The GitHub repository dee-ex/hw_cnn_and_rnn contains a labelled image folder "datasets" with 9 categories: capacitor, crystal oscillator, fan capacitor, inductor, mica capacitor, power resistor, relay, resistor, transistor. Examples follow, each with its label.

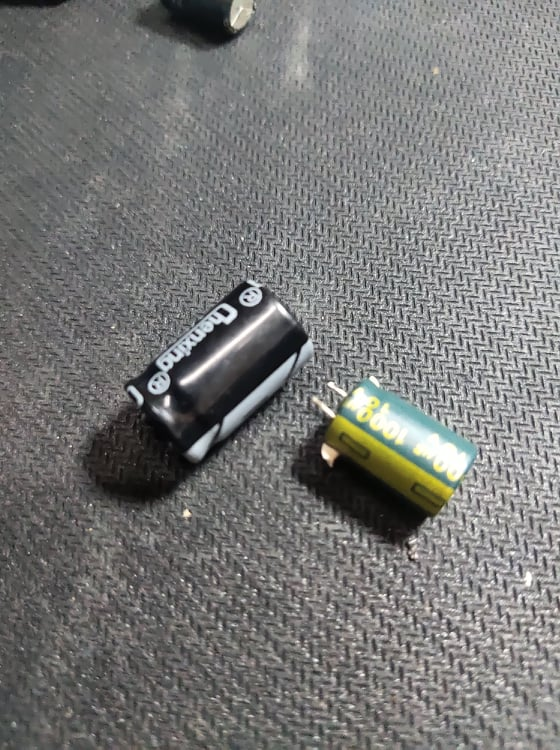
Label: capacitor

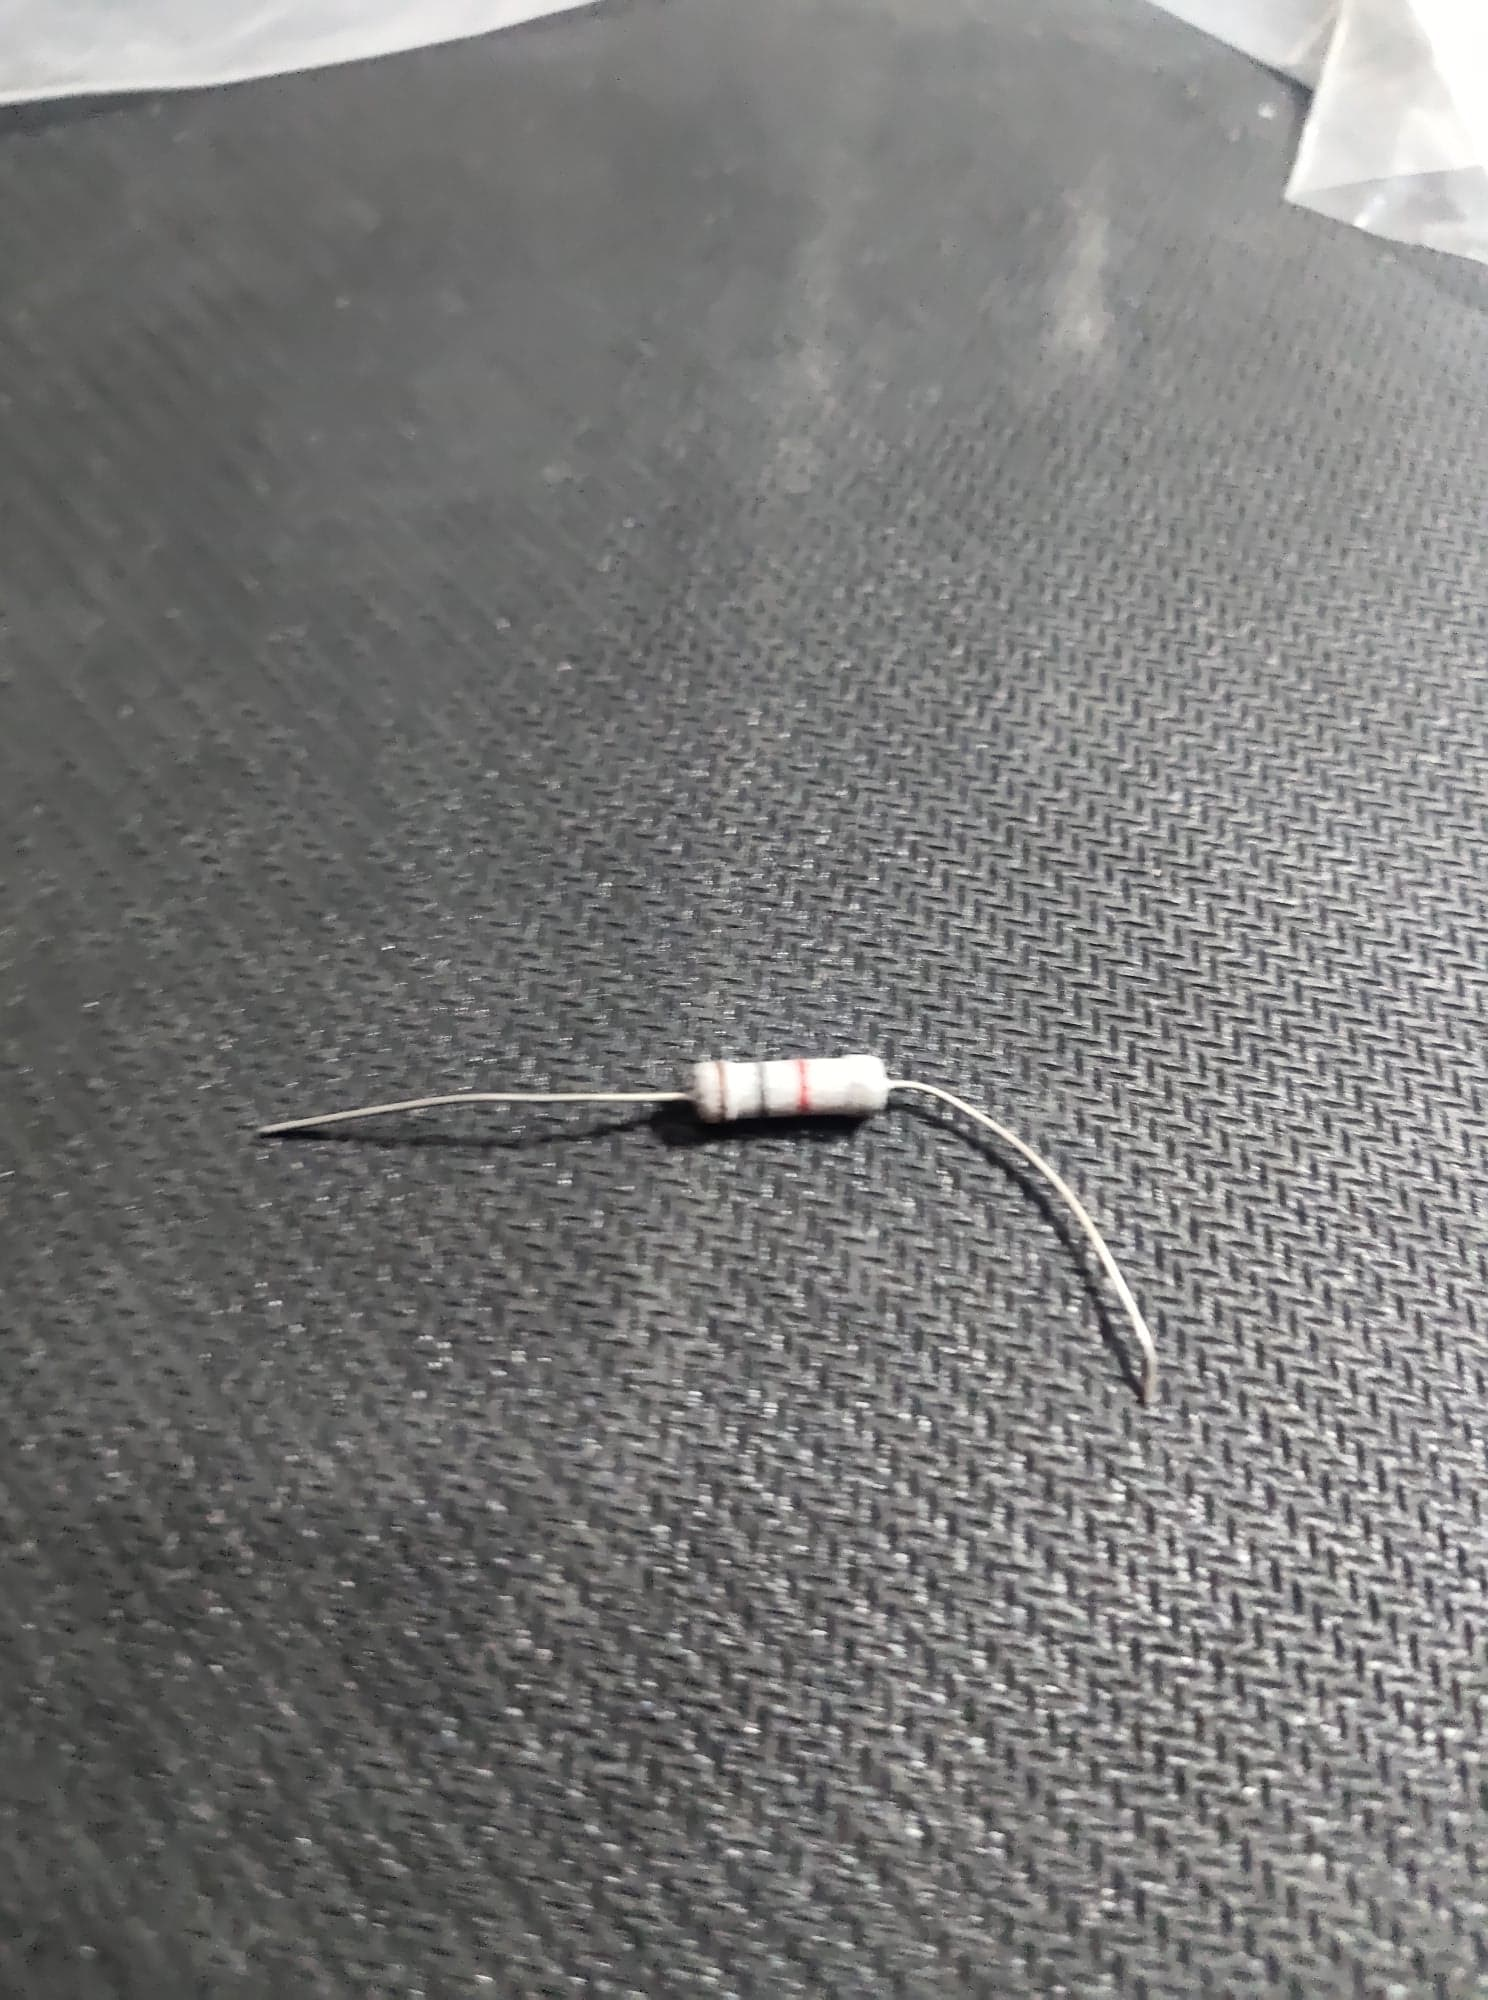
Label: resistor

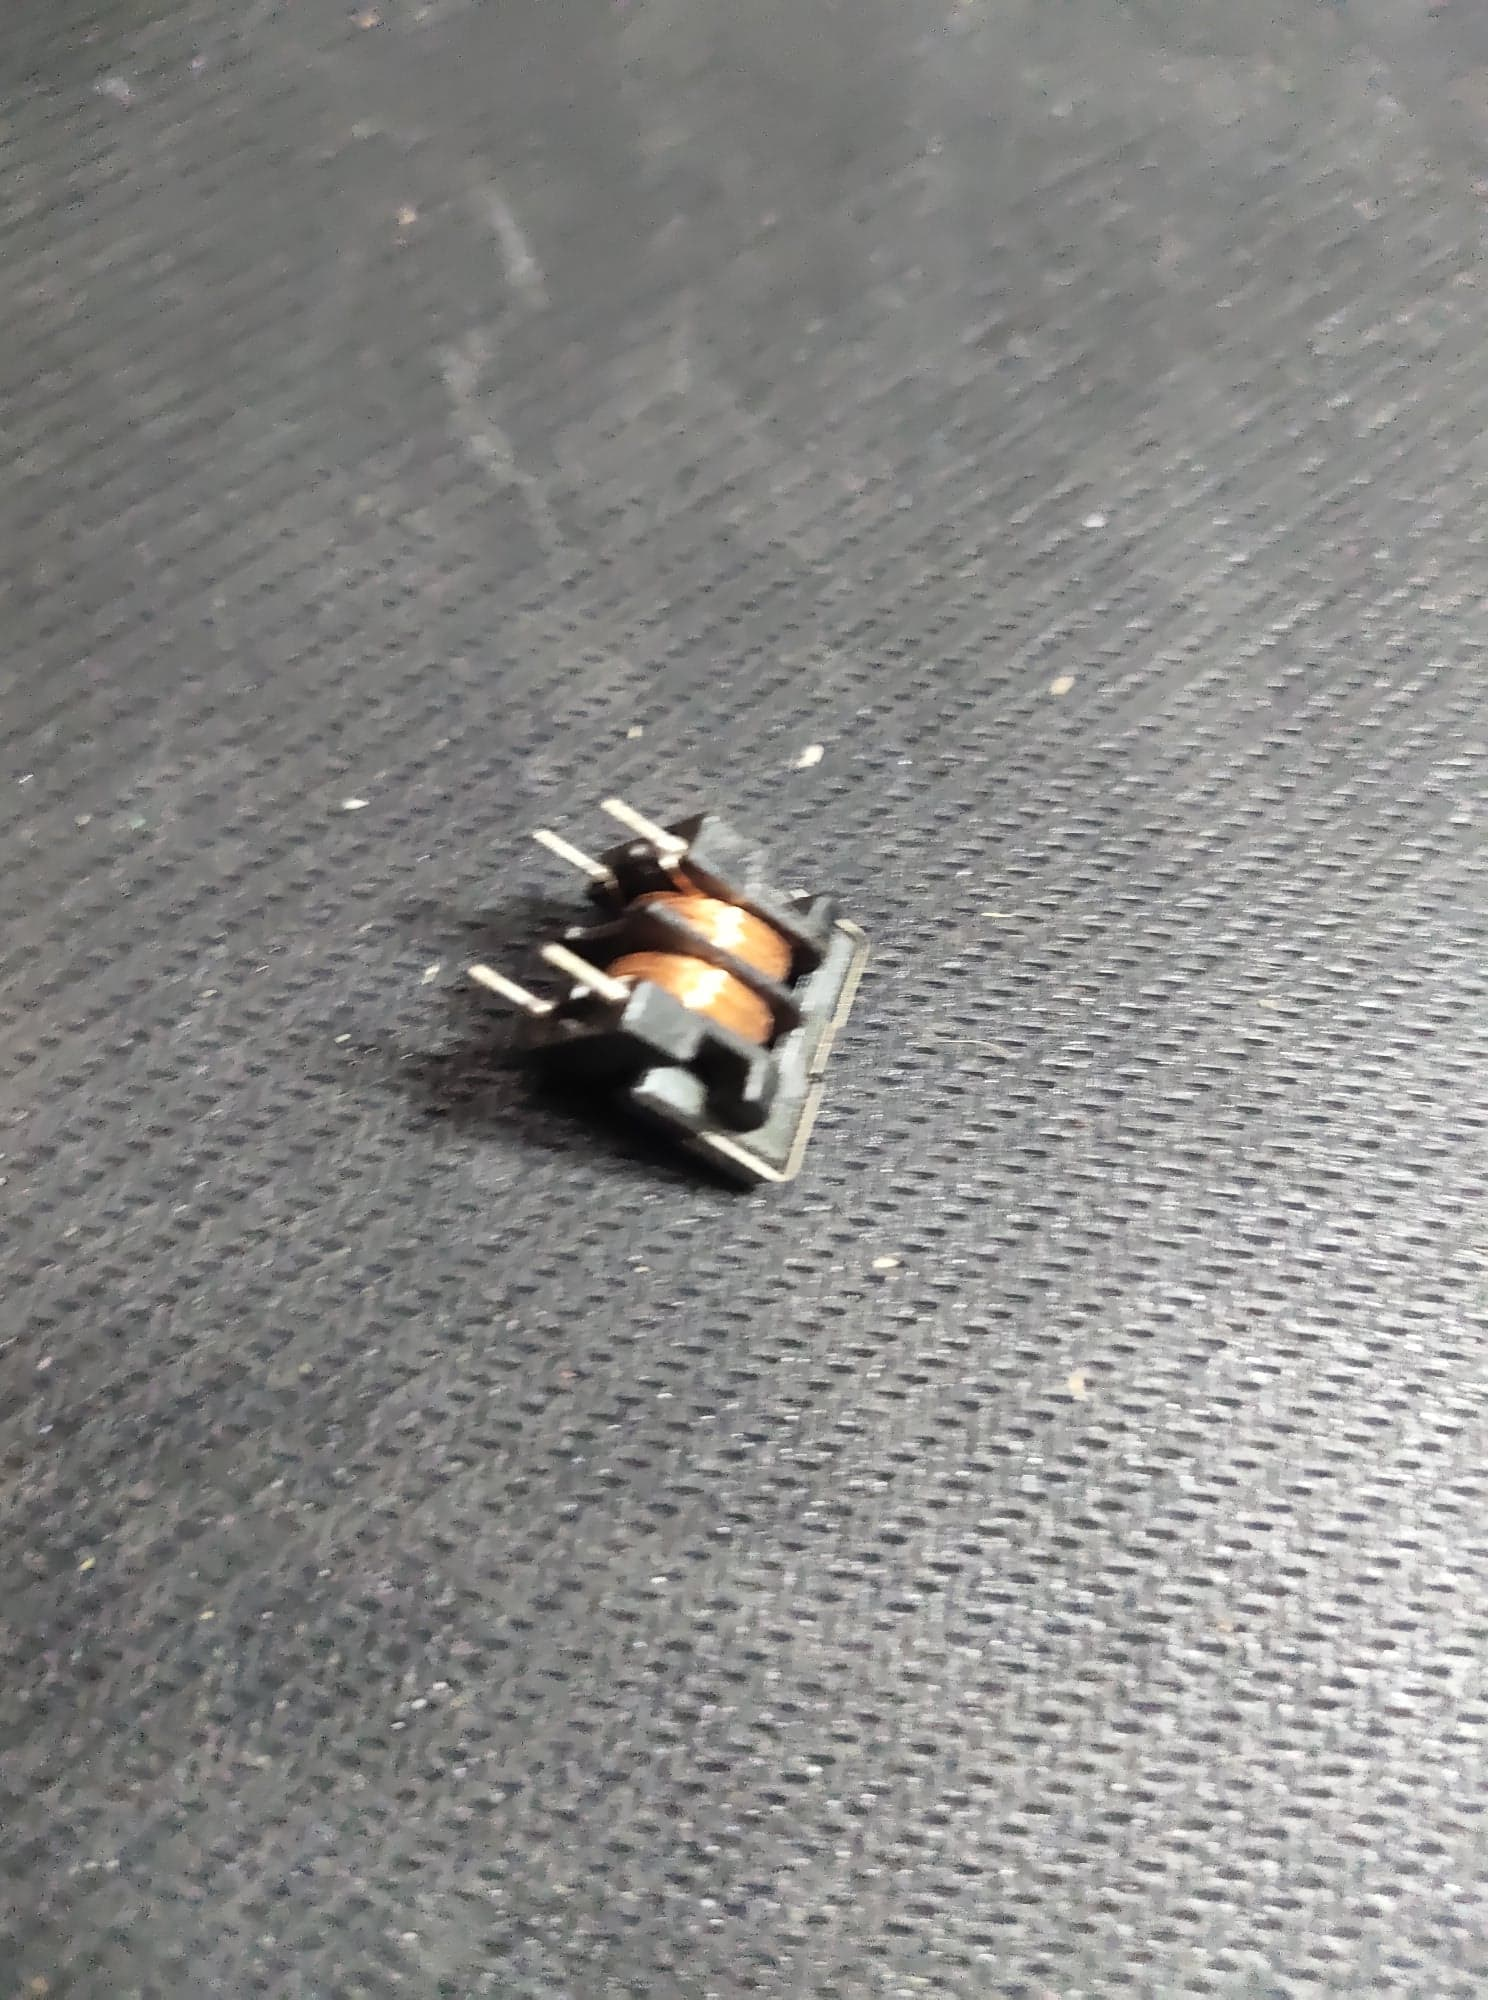
Label: inductor

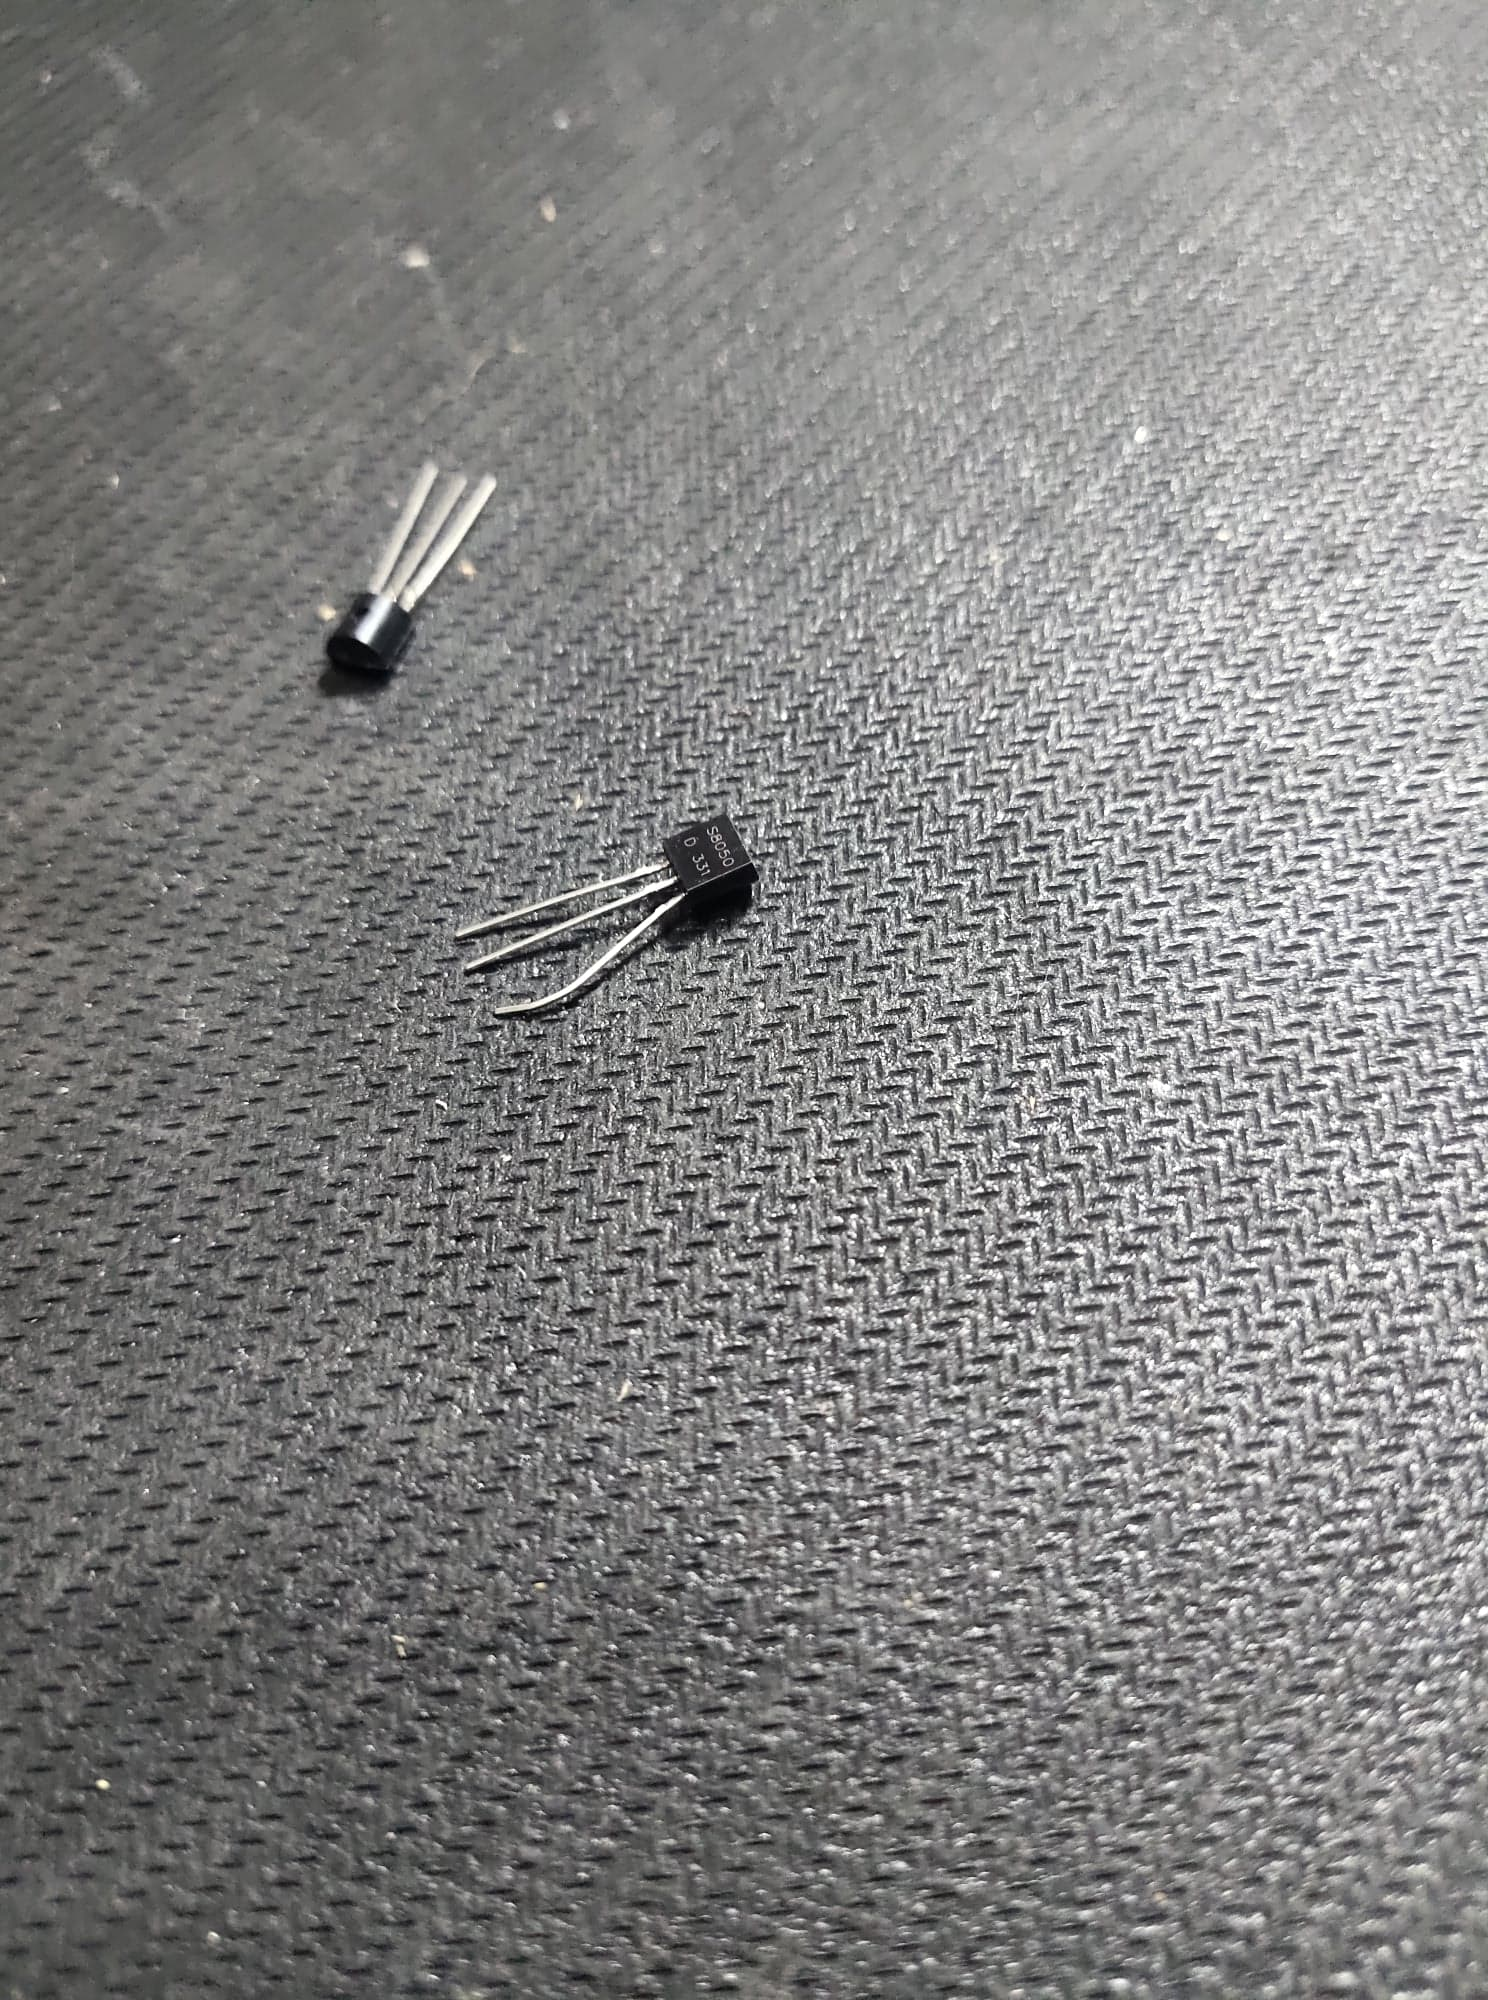
Label: transistor

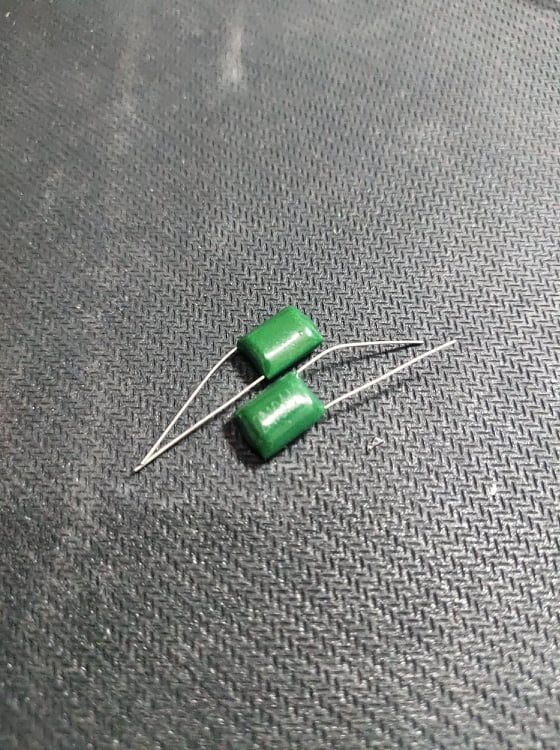
Label: mica capacitor

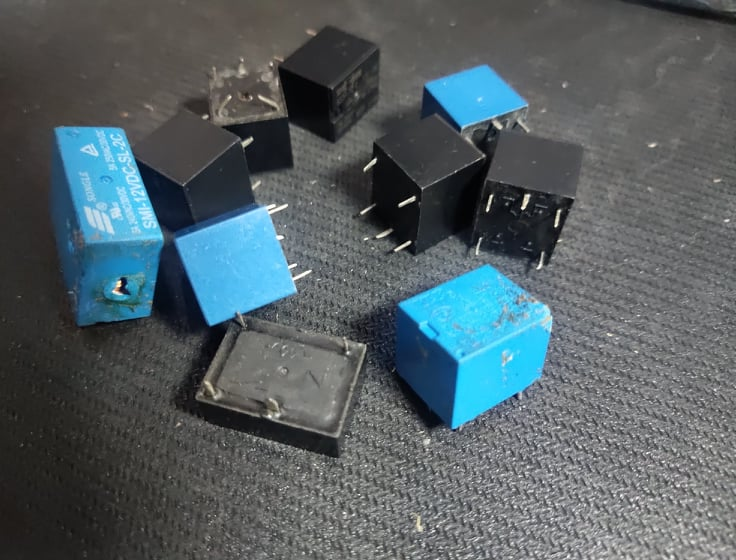
Label: relay
